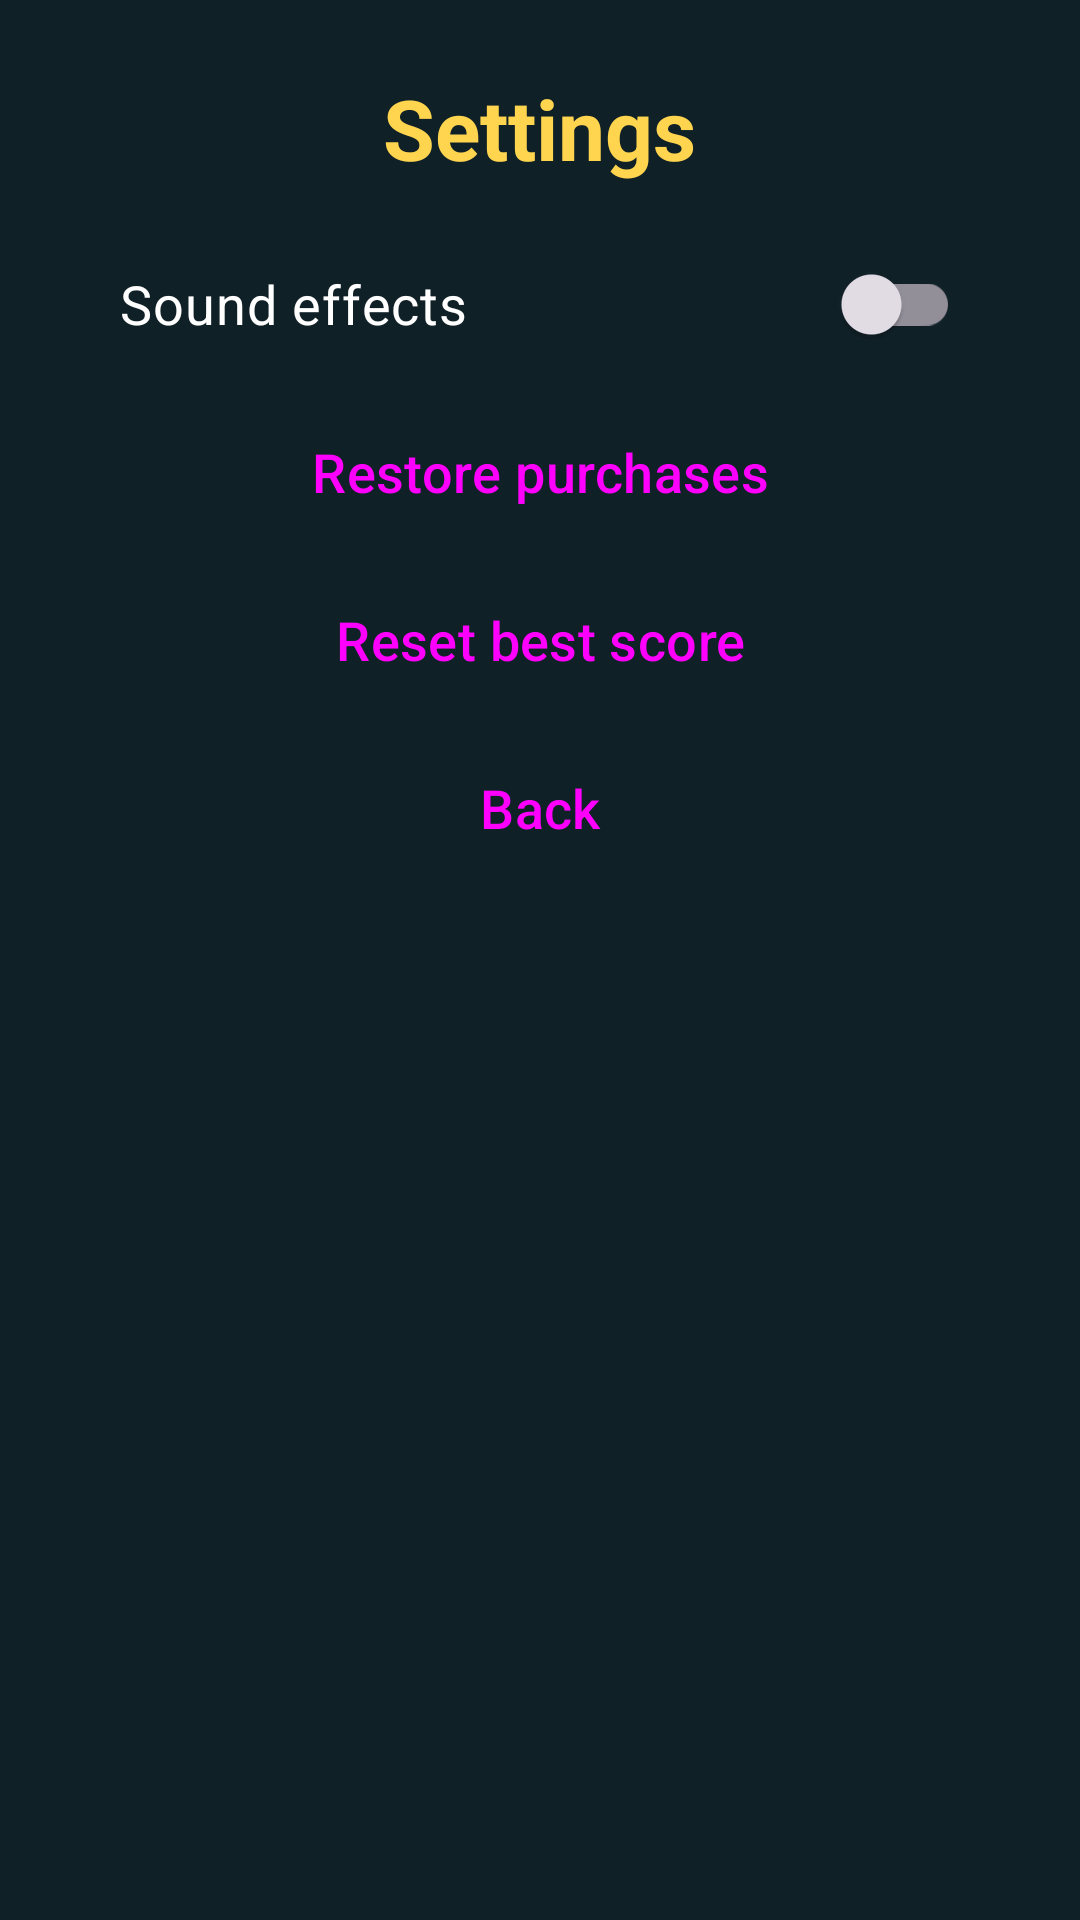

Reconstruct the res/layout file that produces this screen, plus the resources it refers to.
<!-- AndroidManifest.xml: application theme Theme.LastWall -->
<!-- res/layout/activity_settings.xml -->
<?xml version="1.0" encoding="utf-8"?>
<ScrollView xmlns:android="http://schemas.android.com/apk/res/android"
    android:layout_width="match_parent"
    android:layout_height="match_parent"
    android:background="@color/bg_dark">

    <LinearLayout
        android:layout_width="match_parent"
        android:layout_height="wrap_content"
        android:gravity="center_horizontal"
        android:orientation="vertical"
        android:padding="24dp">

        <TextView
            android:layout_width="wrap_content"
            android:layout_height="wrap_content"
            android:text="@string/settings"
            android:textColor="@color/accent"
            android:textSize="28sp"
            android:textStyle="bold" />

        <androidx.appcompat.widget.SwitchCompat
            android:id="@+id/switch_sound"
            android:layout_width="280dp"
            android:layout_height="wrap_content"
            android:layout_marginTop="16dp"
            android:text="@string/sound"
            android:textColor="#FFFFFF"
            android:textSize="18sp" />

        <Button
            android:id="@+id/btn_restore"
            style="@style/MenuButton"
            android:layout_width="280dp"
            android:text="@string/restore_purchases" />

        <Button
            android:id="@+id/btn_reset_best"
            style="@style/MenuButton"
            android:layout_width="280dp"
            android:text="@string/reset_best" />

        <Button
            android:id="@+id/btn_back"
            style="@style/MenuButton"
            android:layout_width="280dp"
            android:text="@string/back" />

        <TextView
            android:id="@+id/version"
            android:layout_width="wrap_content"
            android:layout_height="wrap_content"
            android:layout_marginTop="16dp"
            android:textColor="#90A4AE"
            android:textSize="12sp" />
    </LinearLayout>
</ScrollView>
<!-- resources referenced by this layout -->
<resources>
  <color name="accent">#FFFFD54F</color>
  <color name="bg_dark">#FF102027</color>
  <string name="back">Back</string>
  <string name="reset_best">Reset best score</string>
  <string name="restore_purchases">Restore purchases</string>
  <string name="settings">Settings</string>
  <string name="sound">Sound effects</string>
  <style name="MenuButton" parent="Widget.Material3.Button">
          <item name="android:layout_width">220dp</item>
          <item name="android:layout_height">wrap_content</item>
          <item name="android:layout_marginTop">8dp</item>
          <item name="android:textSize">18sp</item>
      </style>
  <style name="Theme.LastWall" parent="Theme.Material3.Dark.NoActionBar">
          <item name="colorPrimary">@color/primary</item>
          <item name="colorSecondary">@color/accent</item>
          <item name="android:windowBackground">@color/bg_dark</item>
          <item name="android:statusBarColor">@color/bg_dark</item>
          <item name="android:navigationBarColor">@color/bg_dark</item>
      </style>
  <color name="primary">#FF2E7D32</color>
</resources>
